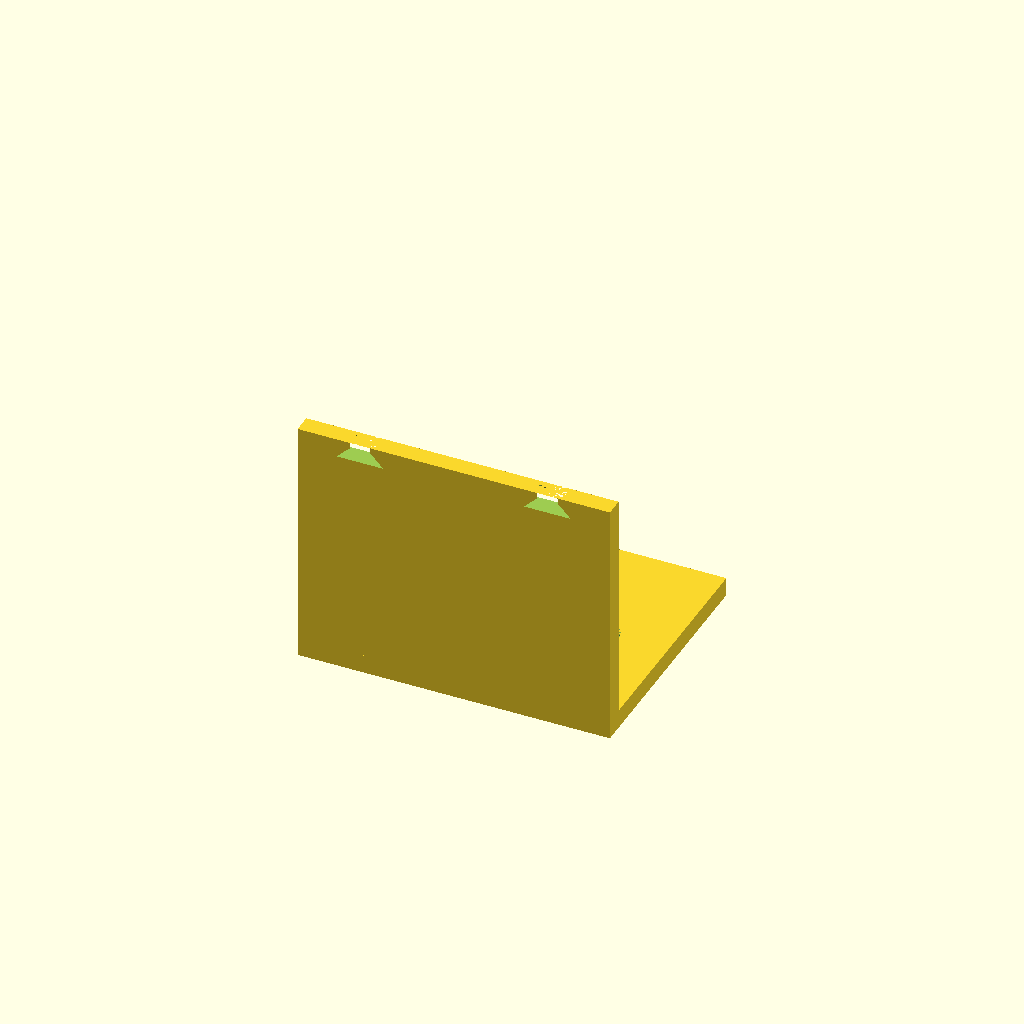
Cell 1 — every parameter at its default value.
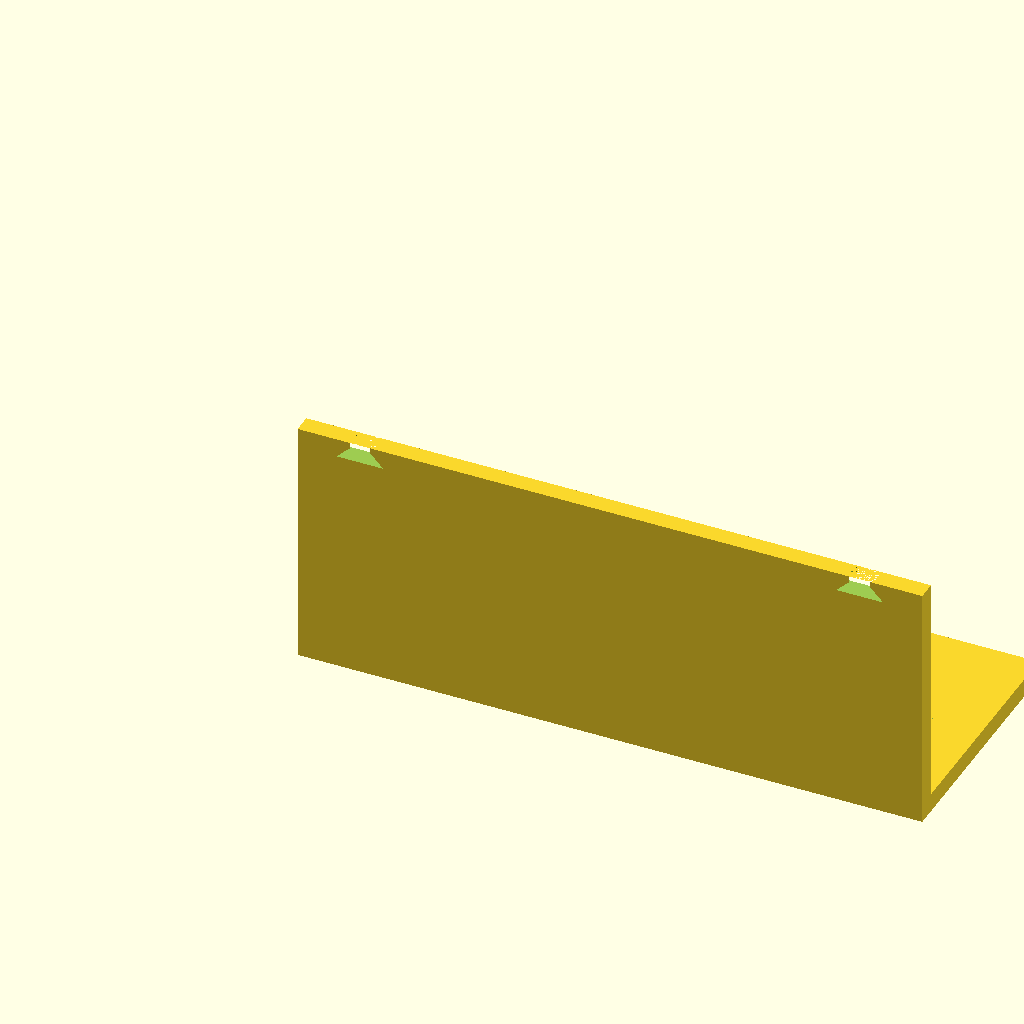
Cell 2: flange_w = 100 (everything else at default).
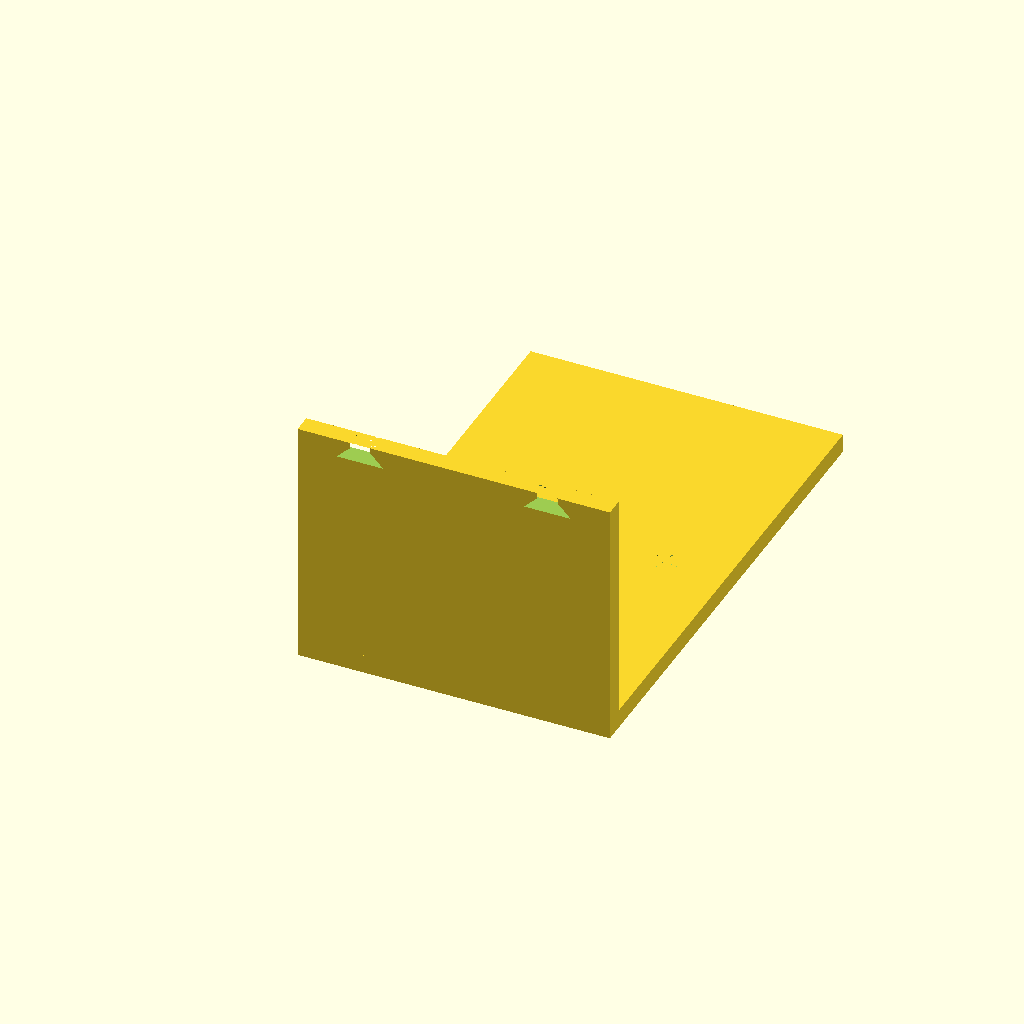
Cell 3: horiz_d = 80 (everything else at default).
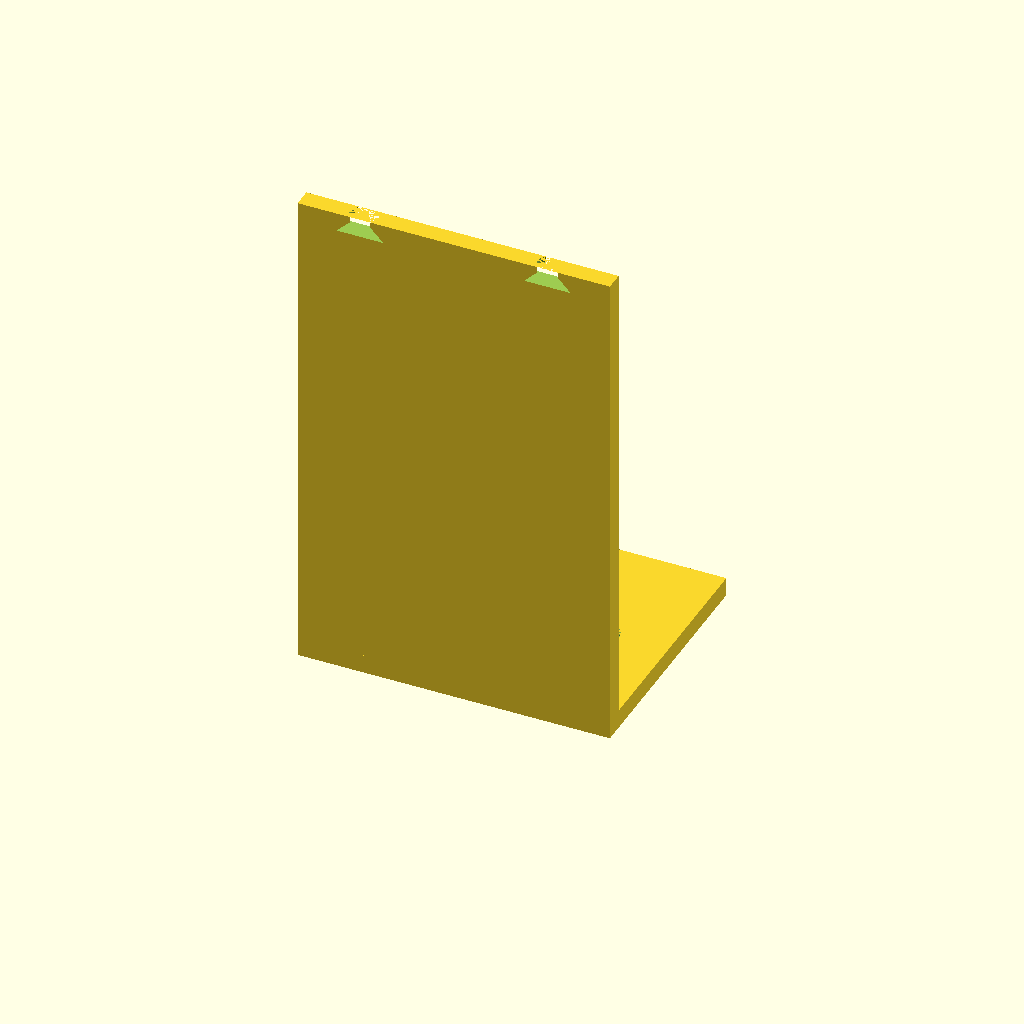
Cell 4: vert_h = 80 (everything else at default).
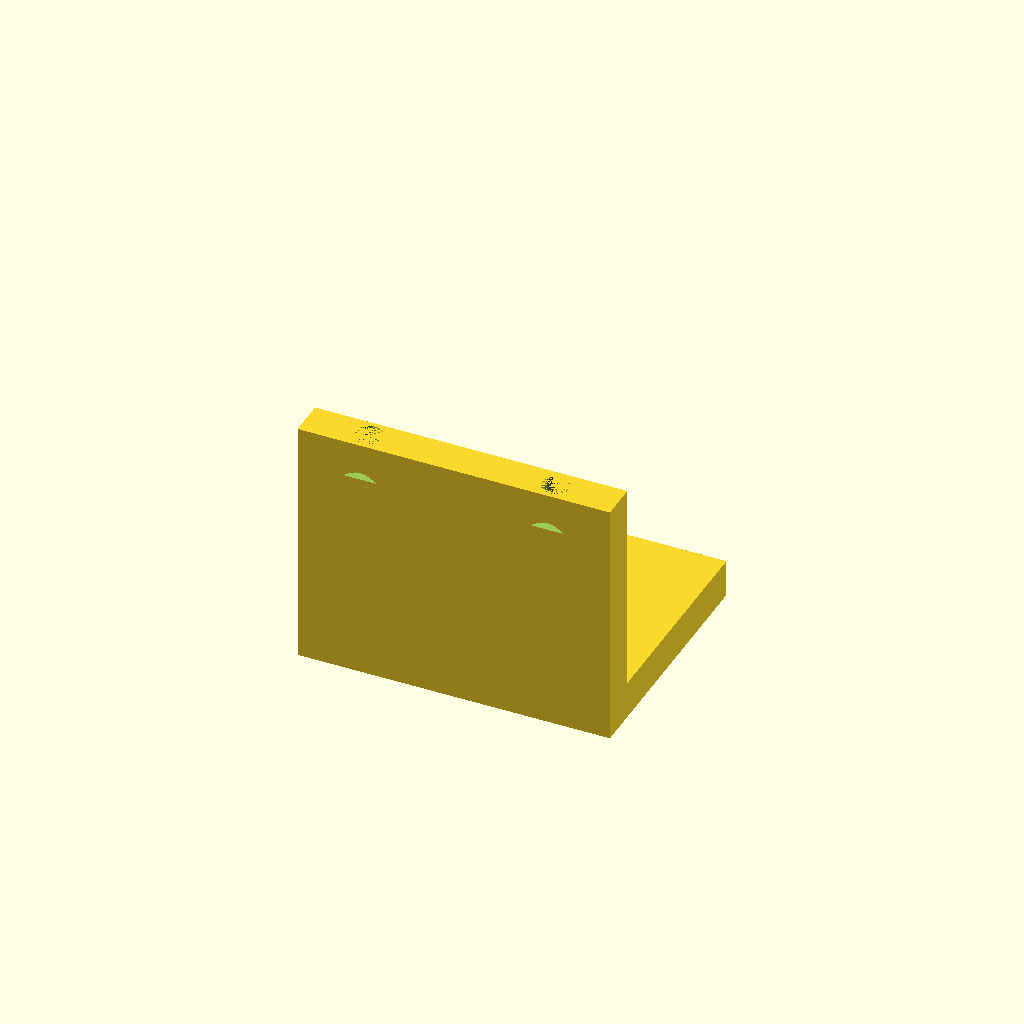
Cell 5: the same model with thickness = 6.
One fixed orthographic camera (rotation 55°, 0°, 25°; colour scheme Cornfield) for every cell.
OpenSCAD source file results/tier-2-l-bracket/bare_gpt-5.4-mini-52aab21bdb0d-2026-04-28T13-47-08-824Z/final.scad:
// L-bracket with countersunk holes
// Units: mm

$fn = 96;

flange_w = 50;
horiz_d  = 40;
vert_h   = 40;
thickness = 3;

// Hole parameters
hole_d = 4.5;
csk_d  = 8;
csk_h  = 2;
edge_inset = 10;

// Geometry helpers
module countersunk_hole(total_thickness, thru_d, csk_d, csk_h) {
    union() {
        cylinder(h = total_thickness, d = thru_d);
        translate([0, 0, total_thickness - csk_h])
            cylinder(h = csk_h, d1 = thru_d, d2 = csk_d);
    }
}

module horizontal_flange() {
    difference() {
        cube([flange_w, horiz_d, thickness], center = false);

        for (x = [edge_inset, flange_w - edge_inset]) {
            translate([x, horiz_d/2, thickness])
                rotate([180, 0, 0])
                    countersunk_hole(thickness, hole_d, csk_d, csk_h);
        }
    }
}

module vertical_flange() {
    difference() {
        cube([flange_w, thickness, vert_h], center = false);

        for (x = [edge_inset, flange_w - edge_inset]) {
            translate([x, thickness/2, vert_h])
                rotate([180, 0, 0])
                    countersunk_hole(thickness, hole_d, csk_d, csk_h);
        }
    }
}

union() {
    horizontal_flange();
    vertical_flange();
}
Customizer parameters (derived from the source; name, type, default, range or options):
flange_w: number, default 50
horiz_d: number, default 40
vert_h: number, default 40
thickness: number, default 3
hole_d: number, default 4.5
csk_d: number, default 8
csk_h: number, default 2
edge_inset: number, default 10
